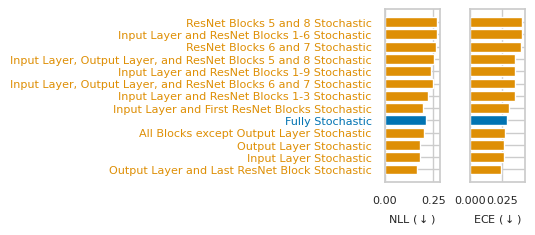

Python code for this plot:
all_results = [{'code': 288,
  'ece': 0.0407,
  'nll': 0.269,
  'name': 'ResNet Blocks 5 and 8 Stochastic'},
 {'code': 127,
  'ece': 0.04058,
  'nll': 0.2697,
  'name': 'Input Layer and ResNet Blocks 1-6 Stochastic'},
 {'code': 192,
  'ece': 0.03934,
  'nll': 0.2635,
  'name': 'ResNet Blocks 6 and 7 Stochastic'},
 {'code': 8481,
  'ece': 0.03529,
  'nll': 0.2538,
  'name': 'Input Layer, Output Layer, and ResNet Blocks 5 and 8 Stochastic'},
 {'code': 1023,
  'ece': 0.03525,
  'nll': 0.2385,
  'name': 'Input Layer and ResNet Blocks 1-9 Stochastic'},
 {'code': 8385,
  'ece': 0.03453,
  'nll': 0.2495,
  'name': 'Input Layer, Output Layer, and ResNet Blocks 6 and 7 Stochastic'},
 {'code': 15,
  'ece': 0.03453,
  'nll': 0.2238,
  'name': 'Input Layer and ResNet Blocks 1-3 Stochastic'},
 {'code': 3,
  'ece': 0.03017,
  'nll': 0.1955,
  'name': 'Input Layer and First ResNet Blocks Stochastic'},
 {'code': 16383,
  'ece': 0.029,
  'nll': 0.2113,
  'name': 'Fully Stochastic'},
 {'code': 8191,
  'ece': 0.02707,
  'nll': 0.2011,
  'name': 'All Blocks except Output Layer Stochastic'},
 {'code': 8192,
  'ece': 0.02648,
  'nll': 0.1823,
  'name': 'Output Layer Stochastic'},
 {'code': 1,
  'ece': 0.02645,
  'nll': 0.1821,
  'name': 'Input Layer Stochastic'},
 {'code': 12288,
  'ece': 0.02393,
  'nll': 0.1657,
  'name': 'Output Layer and Last ResNet Block Stochastic'}]

import seaborn as sns
import matplotlib.pyplot as plt
import numpy as np

colors = sns.color_palette("colorblind")

sns.set_theme(style="whitegrid", font="Times New Roman")
plt.figure(figsize=(5.5, 2.5), dpi=300)
plt.subplot(121)
names = [c["name"] for c in all_results]
nlls = [c["nll"] for c in all_results]
eces = [c["ece"] for c in all_results]
plt.barh(-np.arange(len(names)), nlls, color=colors[1])
plt.barh([-8], nlls[8], color=colors[0])
plt.yticks(-np.arange(len(names)), names, fontsize=8)
plt.xlabel("NLL ($\downarrow$)", fontsize=8)
plt.xticks(fontsize=8)

for label_i, label in enumerate(plt.gca().get_yticklabels()):
    if names[label_i] == "Fully Stochastic":
        label.set_color(colors[0])
    else:
        label.set_color(colors[1])

plt.subplot(122)
plt.barh(-np.arange(len(names)), eces, color=colors[1])
plt.barh([-8], eces[8], color=colors[0])
plt.yticks(-np.arange(len(names)), [])
plt.xlabel("ECE ($\downarrow$)", fontsize=8)
plt.xticks(fontsize=8)

plt.tight_layout()
plt.savefig("vi_more_configs.pdf", bbox_inches="tight")